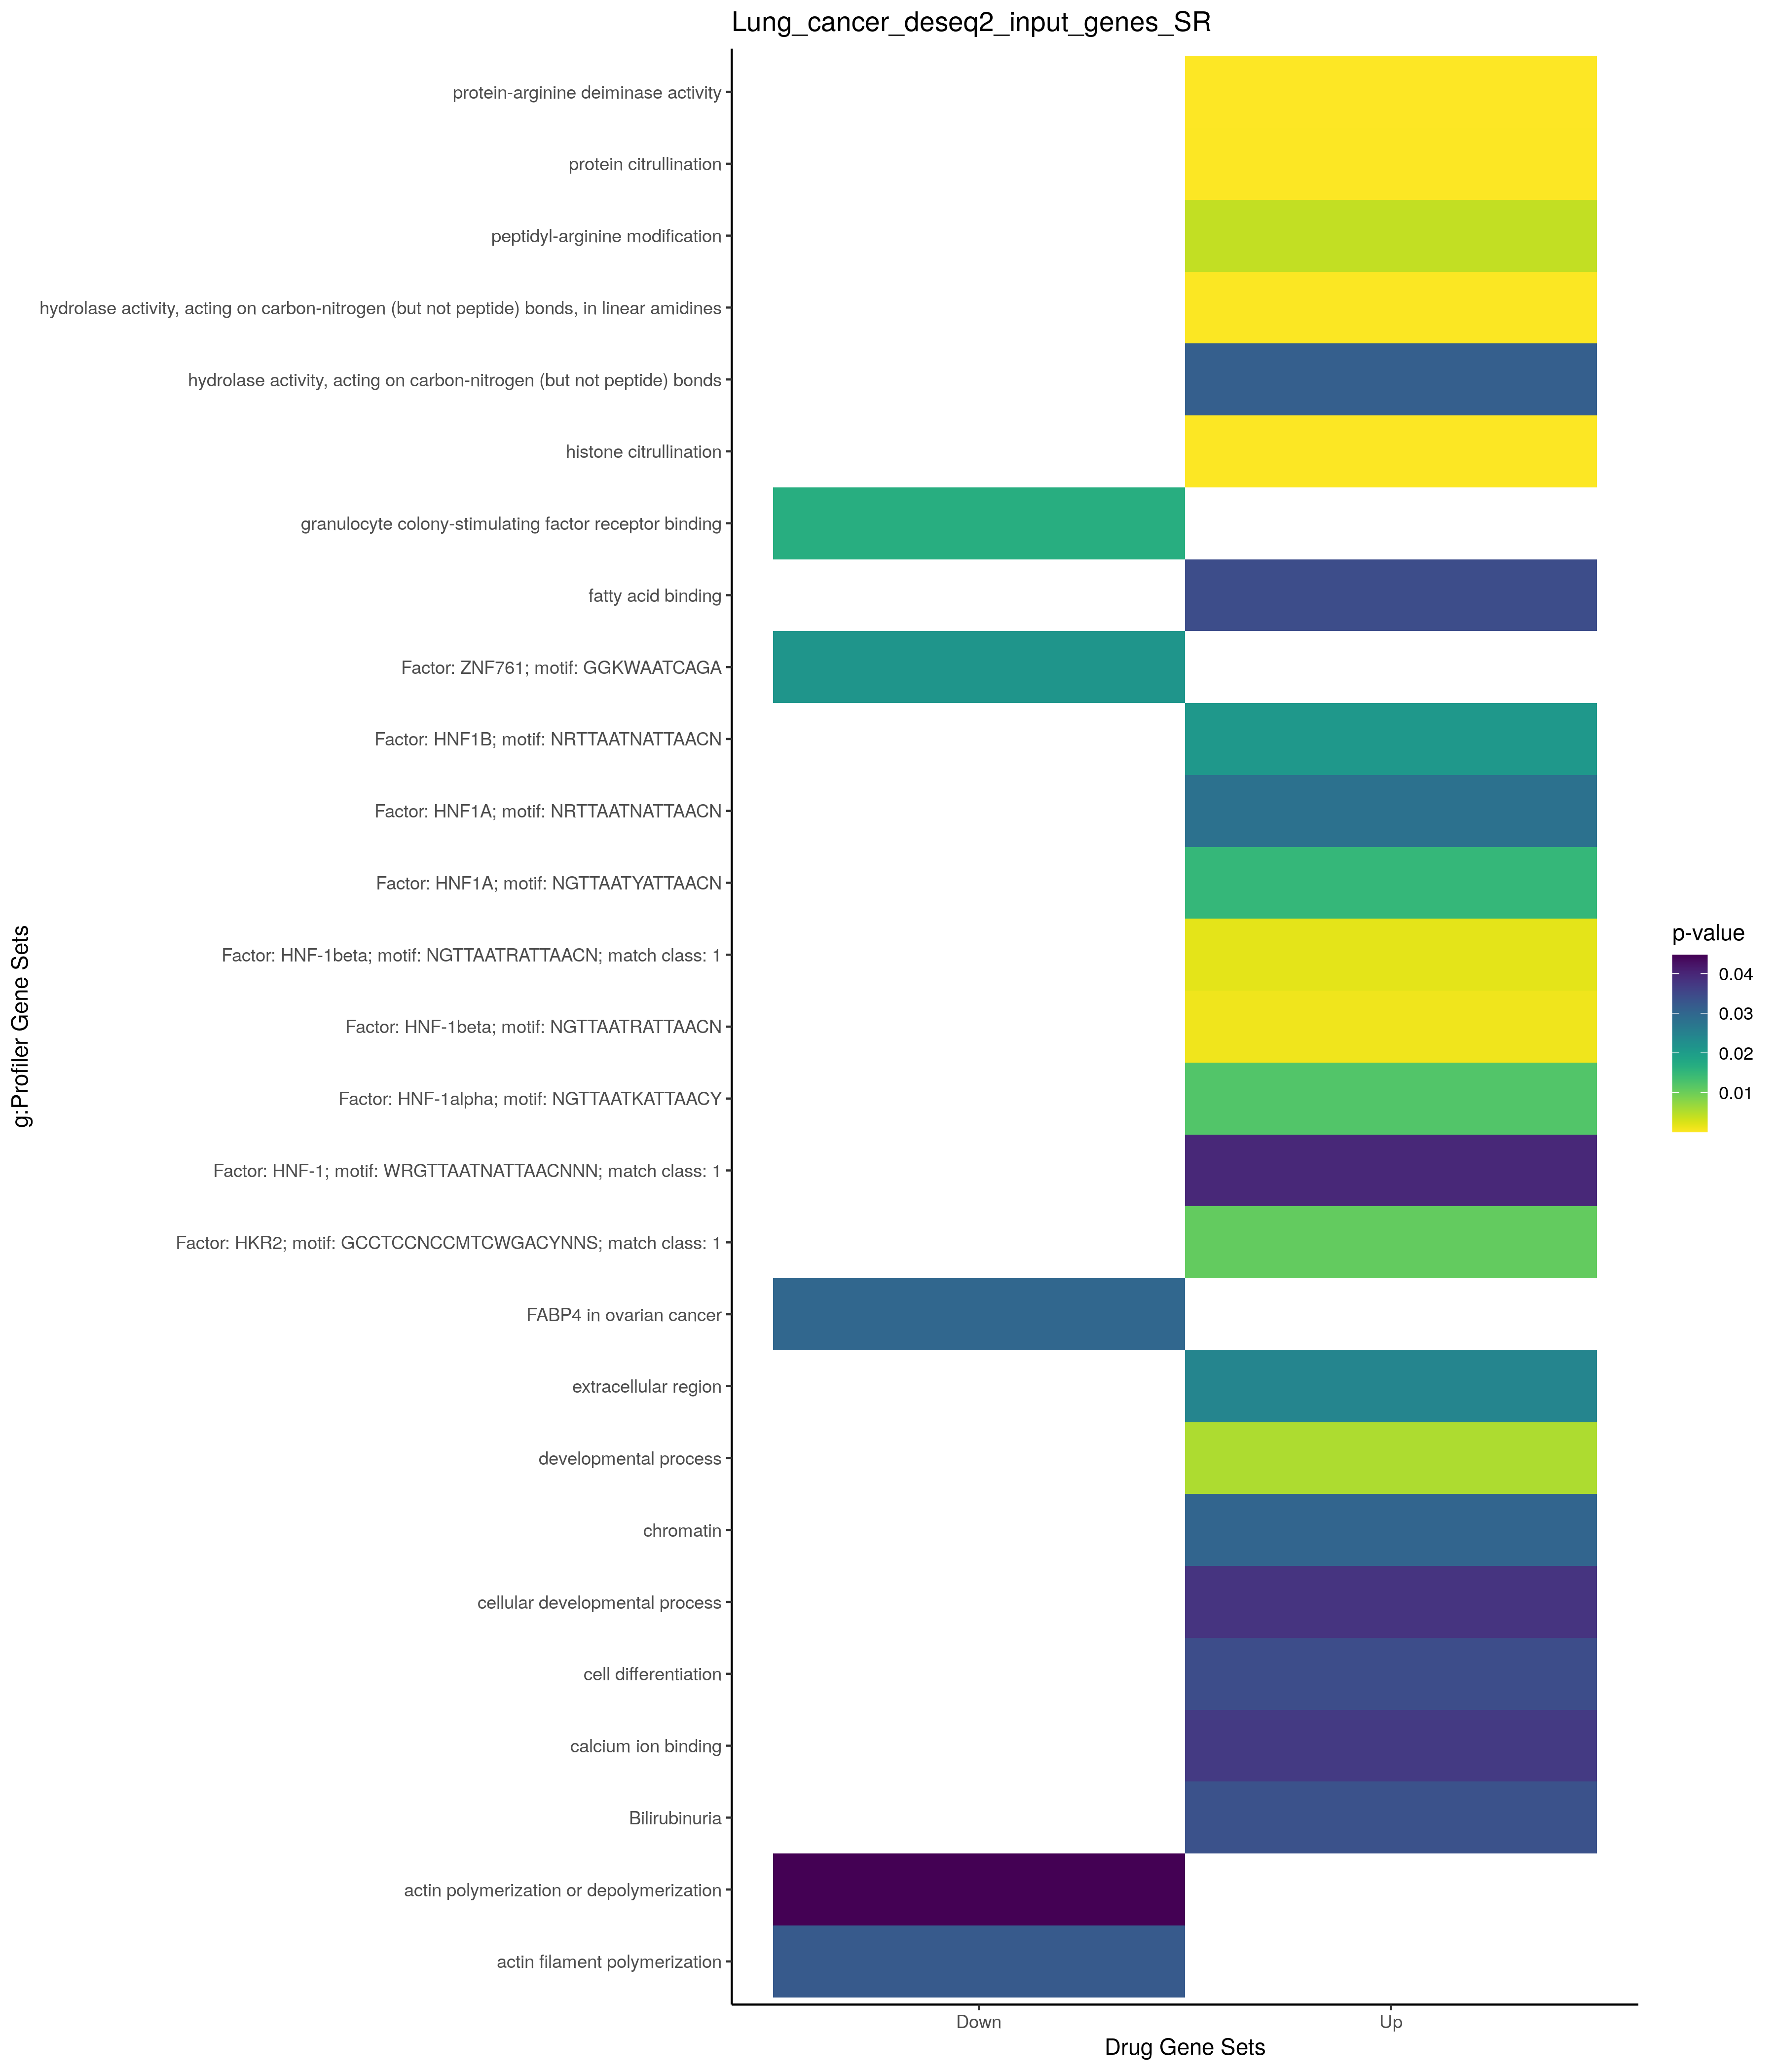

Data behind this chart, as committed beside it:
; query; significant; p_value; term_size; query_size; intersection_size; precision; recall; term_id; source; term_name; effective_domain_size; source_order; set
1; query_1; TRUE; 0,000106963690287533; 5; 2; 2; 1; 0,4; GO:0036414; GO:BP; histone citrullination; 21100; 11062; Up
2; query_1; TRUE; 0,000106963690287533; 5; 2; 2; 1; 0,4; GO:0018101; GO:BP; protein citrullination; 21100; 5994; Up
3; query_1; TRUE; 0,00404322749286875; 28; 2; 2; 1; 0,0714285714285714; GO:0018195; GO:BP; peptidyl-arginine modification; 21100; 6075; Up
4; query_1; TRUE; 0,0054880818195892; 6317; 52; 32; 0,615384615384615; 0,00506569574164952; GO:0032502; GO:BP; developmental process; 21100; 8804; Up
5; query_1; TRUE; 0,0343022727954279; 4160; 52; 24; 0,461538461538462; 0,00576923076923077; GO:0030154; GO:BP; cell differentiation; 21100; 7716; Up
6; query_1; TRUE; 0,0379579987835397; 4184; 52; 24; 0,461538461538462; 0,00573613766730402; GO:0048869; GO:BP; cellular developmental process; 21100; 15158; Up
7; query_1; TRUE; 0,0244174408060283; 4315; 91; 34; 0,373626373626374; 0,00787949015063731; GO:0005576; GO:CC; extracellular region; 21698; 240; Up
8; query_1; TRUE; 0,0303755844847568; 1268; 94; 16; 0,170212765957447; 0,0126182965299685; GO:0000785; GO:CC; chromatin; 21698; 106; Up
9; query_1; TRUE; 3,40971108532158e-05; 5; 2; 2; 1; 0,4; GO:0004668; GO:MF; protein-arginine deiminase activity; 20183; 1249; Up
10; query_1; TRUE; 0,000187534109692687; 11; 2; 2; 1; 0,181818181818182; GO:0016813; GO:MF; hydrolase activity, acting on carbon-nit…; 20183; 3776; Up
11; query_1; TRUE; 0,0313011477632521; 136; 2; 2; 1; 0,0147058823529412; GO:0016810; GO:MF; hydrolase activity, acting on carbon-nit…; 20183; 3773; Up
12; query_1; TRUE; 0,0343696243936575; 48; 85; 4; 0,0470588235294118; 0,0833333333333333; GO:0005504; GO:MF; fatty acid binding; 20183; 1872; Up
13; query_1; TRUE; 0,0372529479574187; 725; 49; 9; 0,183673469387755; 0,0124137931034483; GO:0005509; GO:MF; calcium ion binding; 20183; 1877; Up
14; query_1; TRUE; 0,0334396403143115; 2; 22; 2; 0,0909090909090909; 1; HP:0031811; HP; Bilirubinuria; 4508; 11883; Up
15; query_1; TRUE; 0,00101320788863501; 822; 86; 16; 0,186046511627907; 0,0194647201946472; TF:M09946; TF; Factor: HNF-1beta; motif: NGTTAATRATTAAC…; 19958; 3508; Up
16; query_1; TRUE; 0,00186514131683959; 170; 86; 8; 0,0930232558139535; 0,0470588235294118; TF:M09946_1; TF; Factor: HNF-1beta; motif: NGTTAATRATTAAC…; 19958; 3509; Up
17; query_1; TRUE; 0,0107070875341922; 40; 54; 4; 0,0740740740740741; 0,1; TF:M12615_1; TF; Factor: HKR2; motif: GCCTCCNCCMTCWGACYNN…; 19958; 3439; Up
18; query_1; TRUE; 0,0120863378624791; 994; 86; 16; 0,186046511627907; 0,0160965794768612; TF:M09945; TF; Factor: HNF-1alpha; motif: NGTTAATKATTAA…; 19958; 3492; Up
19; query_1; TRUE; 0,0149151925993345; 779; 86; 14; 0,162790697674419; 0,0179717586649551; TF:M12617; TF; Factor: HNF1A; motif: NGTTAATYATTAACN; 19958; 3494; Up
20; query_1; TRUE; 0,0208020506900985; 507; 83; 11; 0,132530120481928; 0,0216962524654832; TF:M04338; TF; Factor: HNF1B; motif: NRTTAATNATTAACN; 19958; 3506; Up
21; query_1; TRUE; 0,0281348728338099; 941; 86; 15; 0,174418604651163; 0,0159404888416578; TF:M04336; TF; Factor: HNF1A; motif: NRTTAATNATTAACN; 19958; 3490; Up
22; query_1; TRUE; 0,039749964059262; 374; 78; 9; 0,115384615384615; 0,0240641711229947; TF:M00790_1; TF; Factor: HNF-1; motif: WRGTTAATNATTAACNNN…; 19958; 3523; Up
23; query_1; TRUE; 0,0322096843371295; 169; 2; 2; 1; 0,0118343195266272; GO:0030041; GO:BP; actin filament polymerization; 21100; 7685; Down
24; query_1; TRUE; 0,0447001261711602; 199; 2; 2; 1; 0,0100502512562814; GO:0008154; GO:BP; actin polymerization or depolymerization; 21100; 3533; Down
25; query_1; TRUE; 0,0166263920031419; 1; 1; 1; 1; 1; GO:0005130; GO:MF; granulocyte colony-stimulating factor re…; 20183; 1630; Down
26; query_1; TRUE; 0,0214642240306487; 73; 3; 2; 0,666666666666667; 0,0273972602739726; TF:M06398; TF; Factor: ZNF761; motif: GGKWAATCAGA; 19958; 11220; Down
27; query_1; TRUE; 0,0299508794511108; 2; 3; 1; 0,333333333333333; 0,5; WP:WP4400; WP; FABP4 in ovarian cancer; 7364; 588; Down
